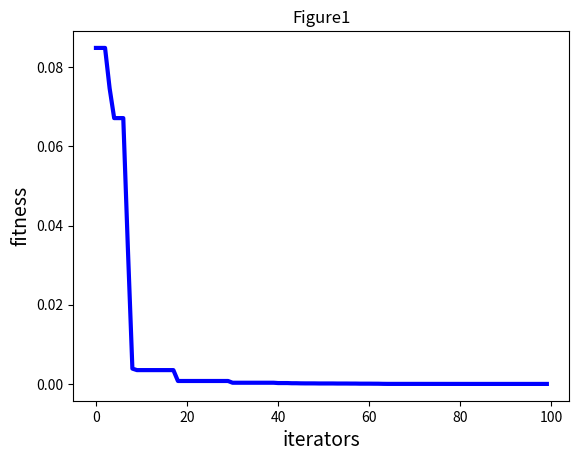

Recreate this plot in Python.
# coding: utf-8
import numpy as np
import random
import matplotlib.pyplot as plt

# ----------------------PSO参数设置---------------------------------


class PSO():
    def __init__(self, pN, dim, max_iter):
        self.w = 0.8
        self.c1 = 2
        self.c2 = 2
        self.r1 = 0.6
        self.r2 = 0.3
        self.pN = pN  # 粒子数量
        self.dim = dim  # 搜索维度
        self.max_iter = max_iter  # 迭代次数
        self.X = np.zeros((self.pN, self.dim))  # 所有粒子的位置和速度
        self.V = np.zeros((self.pN, self.dim))
        self.pbest = np.zeros((self.pN, self.dim))  # 个体经历的最佳位置
        self.gbest = np.zeros((1, self.dim))        #全局最佳位置
        self.p_fit = np.zeros(self.pN)  # 每个个体的历史最佳适应值
        self.fit = 1e10  # 全局最佳适应值

# ---------------------目标函数Sphere函数-----------------------------
    def function(self, x):
        sum = 0
        length = len(x)
        x = x**2
        for i in range(length):
            sum += x[i]
        return sum
# ---------------------初始化种群----------------------------------

    def init_Population(self):
        for i in range(self.pN):
            for j in range(self.dim):
                self.X[i][j] = random.uniform(0, 1)
                self.V[i][j] = random.uniform(0, 1)
            self.pbest[i] = self.X[i]
            tmp = self.function(self.X[i])
            self.p_fit[i] = tmp
            if(tmp < self.fit):
                self.fit = tmp
                self.gbest = self.X[i]

# ----------------------更新粒子位置----------------------------------
    def iterator(self):
        fitness = []
        for t in range(self.max_iter):
            for i in range(self.pN):  # 更新gbest\pbest
                temp = self.function(self.X[i])
                if(temp < self.p_fit[i]):  # 更新个体最优
                    self.p_fit[i] = temp
                    self.pbest[i] = self.X[i]
                    if(self.p_fit[i] < self.fit):  # 更新全局最优
                        self.gbest = self.X[i]
                        self.fit = self.p_fit[i]
            for i in range(self.pN):
                self.V[i] = self.w*self.V[i] + self.c1*self.r1*(self.pbest[i] - self.X[i]) + \
                    self.c2*self.r2*(self.gbest - self.X[i])
                self.X[i] = self.X[i] + self.V[i]
            fitness.append(self.fit)
            print(self.fit)  # 输出最优值
        return fitness


# ----------------------程序执行-----------------------
my_pso = PSO(pN=100, dim=5, max_iter=100)
my_pso.init_Population()
fitness = my_pso.iterator()
# -------------------画图--------------------
plt.figure(1)
plt.title("Figure1")
plt.xlabel("iterators", size=14)
plt.ylabel("fitness", size=14)
t = np.array([t for t in range(0, 100)])
fitness = np.array(fitness)
plt.plot(t, fitness, color='b', linewidth=3)
plt.show()
